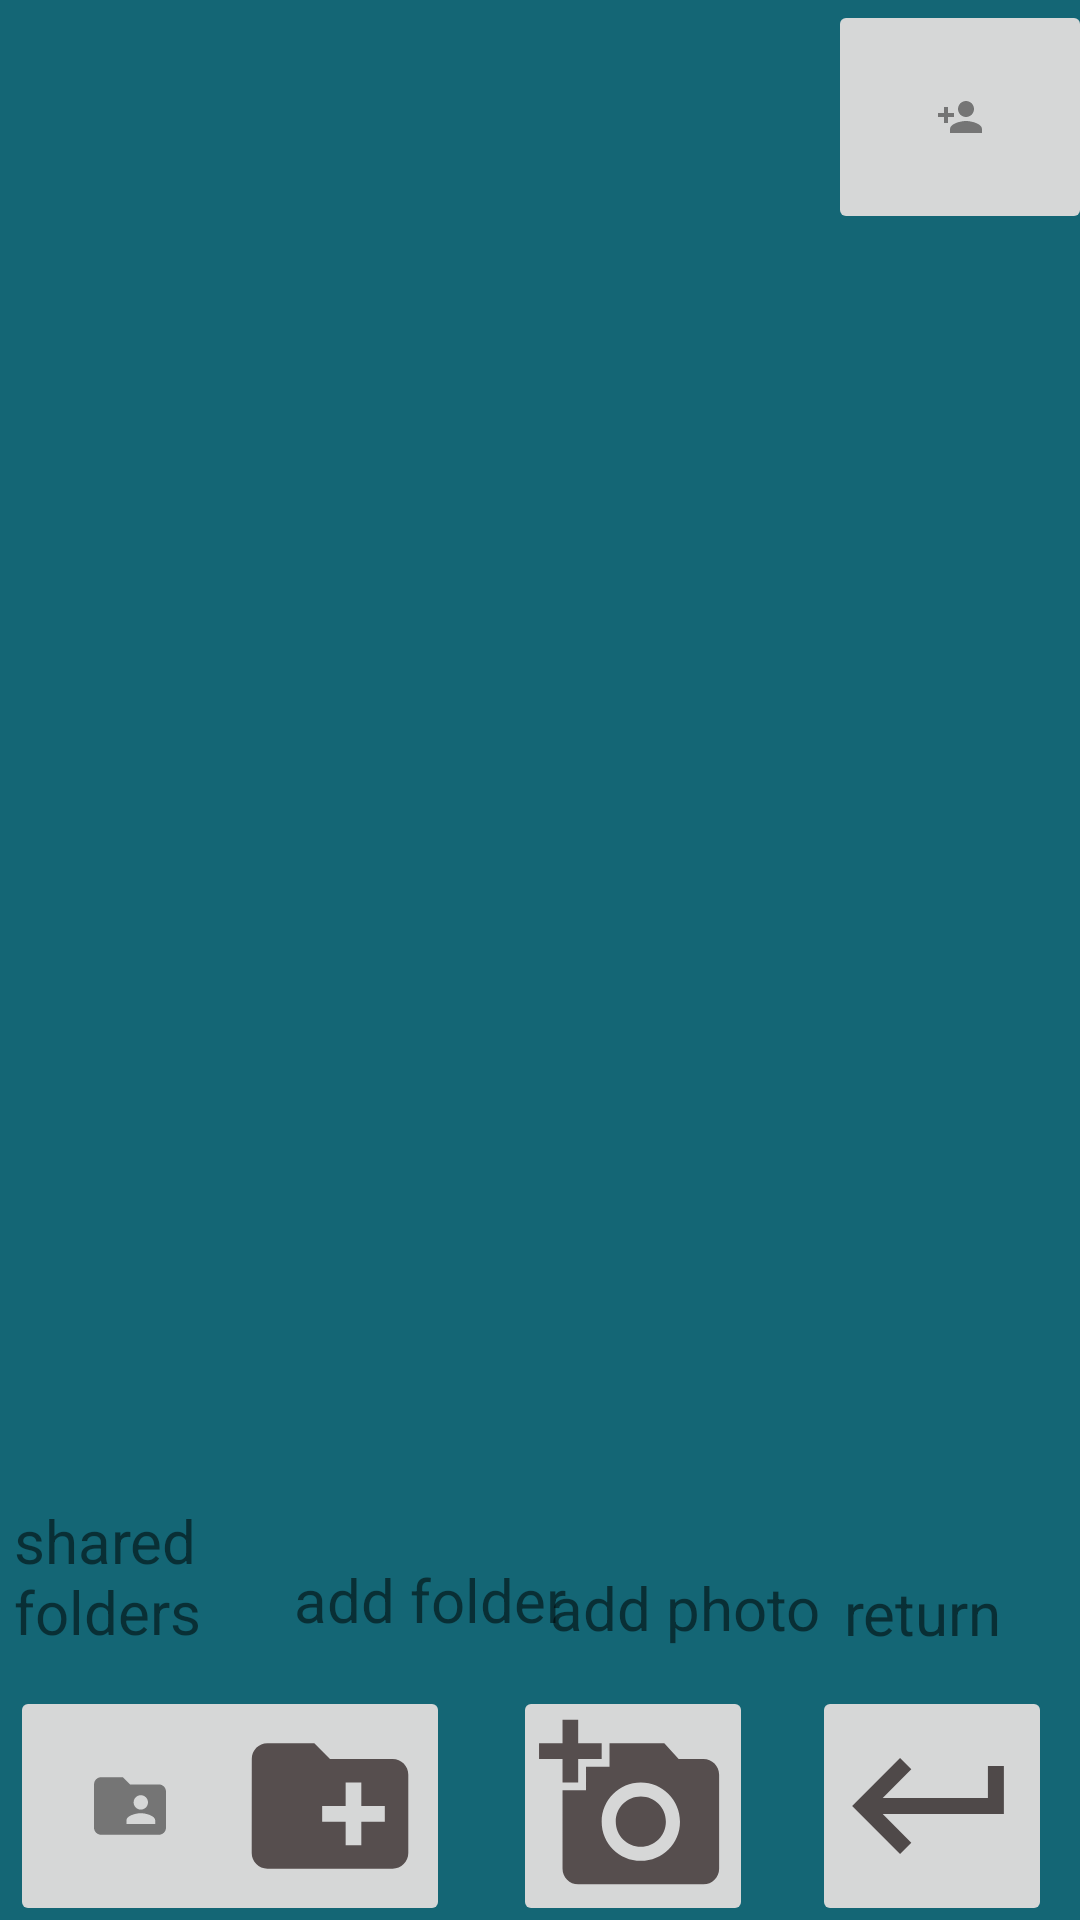

Produce the Android XML layout that renders to this screen, including the resource entries it uses.
<!-- AndroidManifest.xml: application theme Theme.MyColorApp -->
<!-- res/layout/activity_user_folder.xml -->
<?xml version="1.0" encoding="utf-8"?>
<androidx.constraintlayout.widget.ConstraintLayout xmlns:android="http://schemas.android.com/apk/res/android"
    xmlns:app="http://schemas.android.com/apk/res-auto"
    xmlns:tools="http://schemas.android.com/tools"
    android:layout_width="match_parent"
    android:layout_height="match_parent"
    tools:context=".UserFolderActivity"
    android:background="#146675">


    <![CDATA[
        app:layout_constraintBottom_toBottomOf="parent"
        app:layout_constraintEnd_toEndOf="parent"
        app:layout_constraintStart_toStartOf="parent"
        app:layout_constraintTop_toTopOf="parent"
        app:srcCompat="@drawable/ic_take_photo_foreground" />


    ]]>

    <LinearLayout
        android:id="@+id/linear_layout"
        android:layout_width="318dp"
        android:layout_height="468dp"
        android:layout_marginStart="50dp"
        android:layout_marginEnd="50dp"
        android:layout_marginBottom="80dp"
        android:orientation="vertical"
        android:showDividers="middle"
        app:layout_constraintBottom_toBottomOf="parent"
        app:layout_constraintEnd_toEndOf="parent"
        app:layout_constraintStart_toStartOf="parent"
        app:layout_constraintTop_toTopOf="parent"
        app:layout_constraintVertical_bias="0.437">

    </LinearLayout>

    <ImageButton
        android:id="@+id/addPicture"
        android:layout_width="80dp"
        android:layout_height="80dp"
        android:layout_marginTop="570dp"
        android:contentDescription="Add picture"
        android:src="@drawable/ic_take_photo_foreground"
        app:layout_constraintBottom_toBottomOf="parent"
        app:layout_constraintEnd_toEndOf="parent"
        app:layout_constraintHorizontal_bias="0.162"
        app:layout_constraintStart_toEndOf="@+id/addFolder"
        app:layout_constraintTop_toTopOf="parent"
        app:layout_constraintVertical_bias="0.802" />

    <ImageButton
        android:id="@+id/addFolder"
        android:layout_width="80dp"
        android:layout_height="80dp"
        android:layout_marginTop="570dp"
        android:layout_marginEnd="210dp"
        android:contentDescription="Add folder"
        android:src="@drawable/ic_tadd_folder_foreground"
        app:layout_constraintBottom_toBottomOf="parent"
        app:layout_constraintEnd_toEndOf="parent"
        app:layout_constraintHorizontal_bias="1.0"
        app:layout_constraintStart_toStartOf="parent"
        app:layout_constraintTop_toTopOf="parent"
        app:layout_constraintVertical_bias="0.802" />

    <ImageButton
        android:id="@+id/returnbutton"
        android:layout_width="80dp"
        android:layout_height="80dp"
        android:layout_marginStart="210dp"
        android:layout_marginTop="570dp"
        app:layout_constraintBottom_toBottomOf="parent"
        app:layout_constraintEnd_toEndOf="parent"
        app:layout_constraintHorizontal_bias="0.867"
        app:layout_constraintStart_toStartOf="parent"
        app:layout_constraintTop_toTopOf="parent"
        app:layout_constraintVertical_bias="0.802"
        app:srcCompat="@drawable/ic_return2_foreground" />

    <TextView
        android:id="@+id/directorydisplay"
        android:layout_width="268dp"
        android:layout_height="73dp"
        android:textSize="16dp"
        app:autoSizeTextType="uniform"
        app:layout_constraintBottom_toTopOf="@+id/linear_layout"
        app:layout_constraintEnd_toEndOf="parent"
        app:layout_constraintHorizontal_bias="0.117"
        app:layout_constraintStart_toStartOf="parent"
        app:layout_constraintTop_toTopOf="parent"
        app:layout_constraintVertical_bias="1.0" />

    <ImageButton
        android:id="@+id/sharedFolderButton"
        android:layout_width="80dp"
        android:layout_height="80dp"
        android:layout_marginTop="570dp"
        android:layout_marginEnd="210dp"
        app:layout_constraintBottom_toBottomOf="parent"
        app:layout_constraintEnd_toEndOf="parent"
        app:layout_constraintHorizontal_bias="0.048"
        app:layout_constraintStart_toStartOf="parent"
        app:layout_constraintTop_toTopOf="parent"
        app:layout_constraintVertical_bias="0.802"
        app:srcCompat="@drawable/ic_action_shared_folder" />

    <TextView
        android:id="@+id/sharedFolderText"
        android:layout_width="107dp"
        android:layout_height="60dp"
        android:text="shared folders"
        android:textSize="20sp"
        app:layout_constraintBottom_toBottomOf="parent"
        app:layout_constraintEnd_toEndOf="parent"
        app:layout_constraintHorizontal_bias="0.019"
        app:layout_constraintStart_toStartOf="parent"
        app:layout_constraintTop_toTopOf="parent"
        app:layout_constraintVertical_bias="0.862" />

    <TextView
        android:id="@+id/addFolderText"
        android:layout_width="94dp"
        android:layout_height="37dp"
        android:text="add folder"
        android:textSize="20sp"
        app:layout_constraintBottom_toBottomOf="parent"
        app:layout_constraintEnd_toEndOf="parent"
        app:layout_constraintHorizontal_bias="0.368"
        app:layout_constraintStart_toStartOf="parent"
        app:layout_constraintTop_toTopOf="parent"
        app:layout_constraintVertical_bias="0.862" />

    <TextView
        android:id="@+id/addPhotoText"
        android:layout_width="96dp"
        android:layout_height="34dp"
        android:text="add photo"
        android:textSize="20sp"
        app:layout_constraintBottom_toBottomOf="parent"
        app:layout_constraintEnd_toEndOf="parent"
        app:layout_constraintHorizontal_bias="0.695"
        app:layout_constraintStart_toStartOf="parent"
        app:layout_constraintTop_toTopOf="parent"
        app:layout_constraintVertical_bias="0.862" />

    <TextView
        android:id="@+id/returnText"
        android:layout_width="64dp"
        android:layout_height="32dp"
        android:text="return"
        android:textSize="20sp"
        app:layout_constraintBottom_toBottomOf="parent"
        app:layout_constraintEnd_toEndOf="parent"
        app:layout_constraintHorizontal_bias="0.951"
        app:layout_constraintStart_toStartOf="parent"
        app:layout_constraintTop_toTopOf="parent"
        app:layout_constraintVertical_bias="0.862" />

    <ImageButton
        android:id="@+id/AddFriendButton"
        android:layout_width="88dp"
        android:layout_height="78dp"
        android:layout_marginBottom="20dp"
        app:layout_constraintBottom_toTopOf="@+id/linear_layout"
        app:layout_constraintEnd_toEndOf="parent"
        app:layout_constraintHorizontal_bias="0.447"
        app:layout_constraintStart_toEndOf="@+id/directorydisplay"
        app:layout_constraintTop_toTopOf="parent"
        app:layout_constraintVertical_bias="0.0"
        app:srcCompat="@drawable/ic_action_add_user" />

    
        app:layout_constraintBottom_toBottomOf="parent"
        app:layout_constraintEnd_toEndOf="parent"
        app:layout_constraintStart_toStartOf="parent"
        app:layout_constraintTop_toTopOf="parent"
        app:srcCompat="@drawable/ic_tadd_folder_foreground" />


</androidx.constraintlayout.widget.ConstraintLayout>
<!-- resources referenced by this layout -->
<resources>
  <!-- drawable ic_action_add_user (drawable-anydpi) -->
  <vector xmlns:android="http://schemas.android.com/apk/res/android"
      android:width="24dp"
      android:height="24dp"
      android:viewportWidth="24"
      android:viewportHeight="24"
      android:tint="#333333"
      android:alpha="0.6">
    <group android:scaleX="0.6666667"
        android:scaleY="0.6666667"
        android:translateX="4"
        android:translateY="4">
      <path
          android:fillColor="@android:color/white"
          android:pathData="M15,12c2.21,0 4,-1.79 4,-4s-1.79,-4 -4,-4 -4,1.79 -4,4 1.79,4 4,4zM6,10L6,7L4,7v3L1,10v2h3v3h2v-3h3v-2L6,10zM15,14c-2.67,0 -8,1.34 -8,4v2h16v-2c0,-2.66 -5.33,-4 -8,-4z"/>
    </group>
  </vector>
  <!-- drawable ic_action_shared_folder (drawable-anydpi) -->
  <vector xmlns:android="http://schemas.android.com/apk/res/android"
      android:width="24dp"
      android:height="24dp"
      android:viewportWidth="24"
      android:viewportHeight="24"
      android:tint="#333333"
      android:alpha="0.6">
    <group android:scaleX="1.2"
        android:scaleY="1.2"
        android:translateX="-2.4"
        android:translateY="-2.4">
      <path
          android:fillColor="@android:color/white"
          android:pathData="M20,6h-8l-2,-2L4,4c-1.1,0 -1.99,0.9 -1.99,2L2,18c0,1.1 0.9,2 2,2h16c1.1,0 2,-0.9 2,-2L22,8c0,-1.1 -0.9,-2 -2,-2zM15,9c1.1,0 2,0.9 2,2s-0.9,2 -2,2 -2,-0.9 -2,-2 0.9,-2 2,-2zM19,17h-8v-1c0,-1.33 2.67,-2 4,-2s4,0.67 4,2v1z"/>
    </group>
  </vector>
  <!-- drawable ic_return2_foreground (drawable) -->
  <vector xmlns:android="http://schemas.android.com/apk/res/android"
      android:width="108dp"
      android:height="108dp"
      android:viewportWidth="108"
      android:viewportHeight="108"
      android:tint="#4F4949">
    <group android:scaleX="2.6622"
        android:scaleY="2.6622"
        android:translateX="22.0536"
        android:translateY="22.0536">
      <path
          android:fillColor="@android:color/white"
          android:pathData="M19,7v4H5.83l3.58,-3.59L8,6l-6,6 6,6 1.41,-1.41L5.83,13H21V7z"/>
    </group>
  </vector>
  <!-- drawable ic_tadd_folder_foreground (drawable) -->
  <vector xmlns:android="http://schemas.android.com/apk/res/android"
      android:width="108dp"
      android:height="108dp"
      android:viewportWidth="108"
      android:viewportHeight="108"
      android:tint="#564E4E">
    <group android:scaleX="2.61"
        android:scaleY="2.61"
        android:translateX="22.68"
        android:translateY="22.68">
      <path
          android:fillColor="@android:color/white"
          android:pathData="M20,6h-8l-2,-2L4,4c-1.11,0 -1.99,0.89 -1.99,2L2,18c0,1.11 0.89,2 2,2h16c1.11,0 2,-0.89 2,-2L22,8c0,-1.11 -0.89,-2 -2,-2zM19,14h-3v3h-2v-3h-3v-2h3L14,9h2v3h3v2z"/>
    </group>
  </vector>
  <style name="Theme.MyColorApp" parent="Theme.MaterialComponents.DayNight.DarkActionBar">
          
          <item name="colorPrimary">@color/purple_500</item>
          <item name="colorPrimaryVariant">@color/purple_700</item>
          <item name="colorOnPrimary">@color/white</item>
          
          <item name="colorSecondary">@color/teal_200</item>
          <item name="colorSecondaryVariant">@color/teal_700</item>
          <item name="colorOnSecondary">@color/black</item>
          
          <item name="android:statusBarColor" tools:targetApi="l">?attr/colorPrimaryVariant</item>
          
      </style>
  <!-- not gathered from this repository: default colours our renderer supplied (Android Studio template values) -->
  <color name="purple_500">#FF6200EE</color>
  <color name="purple_700">#FF3700B3</color>
  <color name="teal_200">#FF03DAC5</color>
  <color name="teal_700">#FF018786</color>
  <color name="black">#FF000000</color>
  <color name="white">#FFFFFFFF</color>
</resources>
